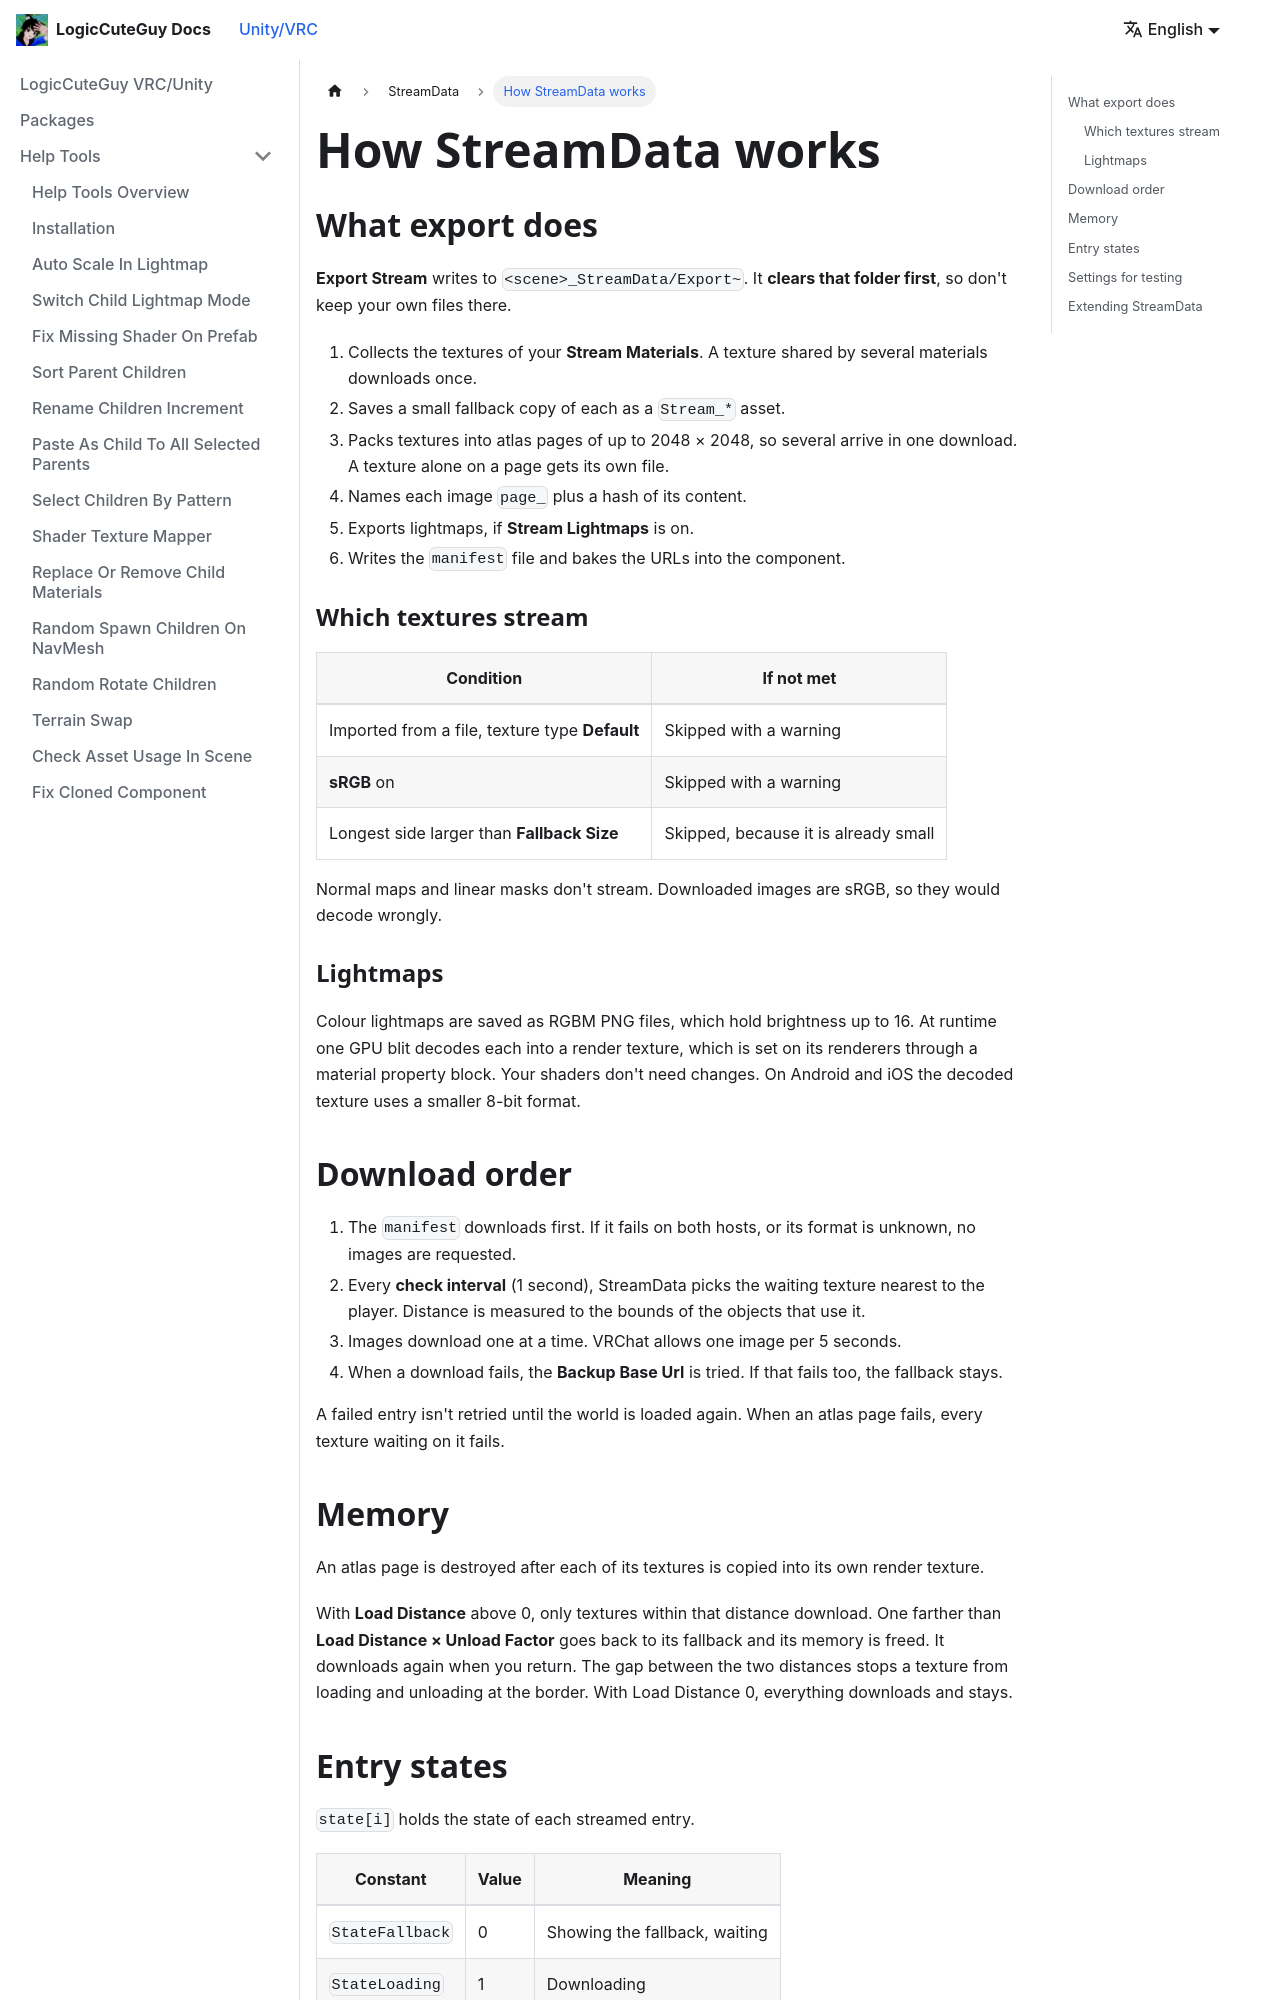

repository: LogicCuteGuy/docs · page: unity-vrc/streamdata/how-it-works.html · generator: docusaurus

---
sidebar_position: 4
---

# How StreamData works

## What export does

**Export Stream** writes to `<scene>_StreamData/Export~`. It **clears that folder first**, so don't keep your own files there.

1. Collects the textures of your **Stream Materials**. A texture shared by several materials downloads once.
2. Saves a small fallback copy of each as a `Stream_*` asset.
3. Packs textures into atlas pages of up to 2048 × 2048, so several arrive in one download. A texture alone on a page gets its own file.
4. Names each image `page_` plus a hash of its content.
5. Exports lightmaps, if **Stream Lightmaps** is on.
6. Writes the `manifest` file and bakes the URLs into the component.

### Which textures stream

| Condition | If not met |
|---|---|
| Imported from a file, texture type **Default** | Skipped with a warning |
| **sRGB** on | Skipped with a warning |
| Longest side larger than **Fallback Size** | Skipped, because it is already small |

Normal maps and linear masks don't stream. Downloaded images are sRGB, so they would decode wrongly.

### Lightmaps

Colour lightmaps are saved as RGBM PNG files, which hold brightness up to 16. At runtime one GPU blit decodes each into a render texture, which is set on its renderers through a material property block. Your shaders don't need changes. On Android and iOS the decoded texture uses a smaller 8-bit format.

## Download order

1. The `manifest` downloads first. If it fails on both hosts, or its format is unknown, no images are requested.
2. Every **check interval** (1 second), StreamData picks the waiting texture nearest to the player. Distance is measured to the bounds of the objects that use it.
3. Images download one at a time. VRChat allows one image per 5 seconds.
4. When a download fails, the **Backup Base Url** is tried. If that fails too, the fallback stays.

A failed entry isn't retried until the world is loaded again. When an atlas page fails, every texture waiting on it fails.
